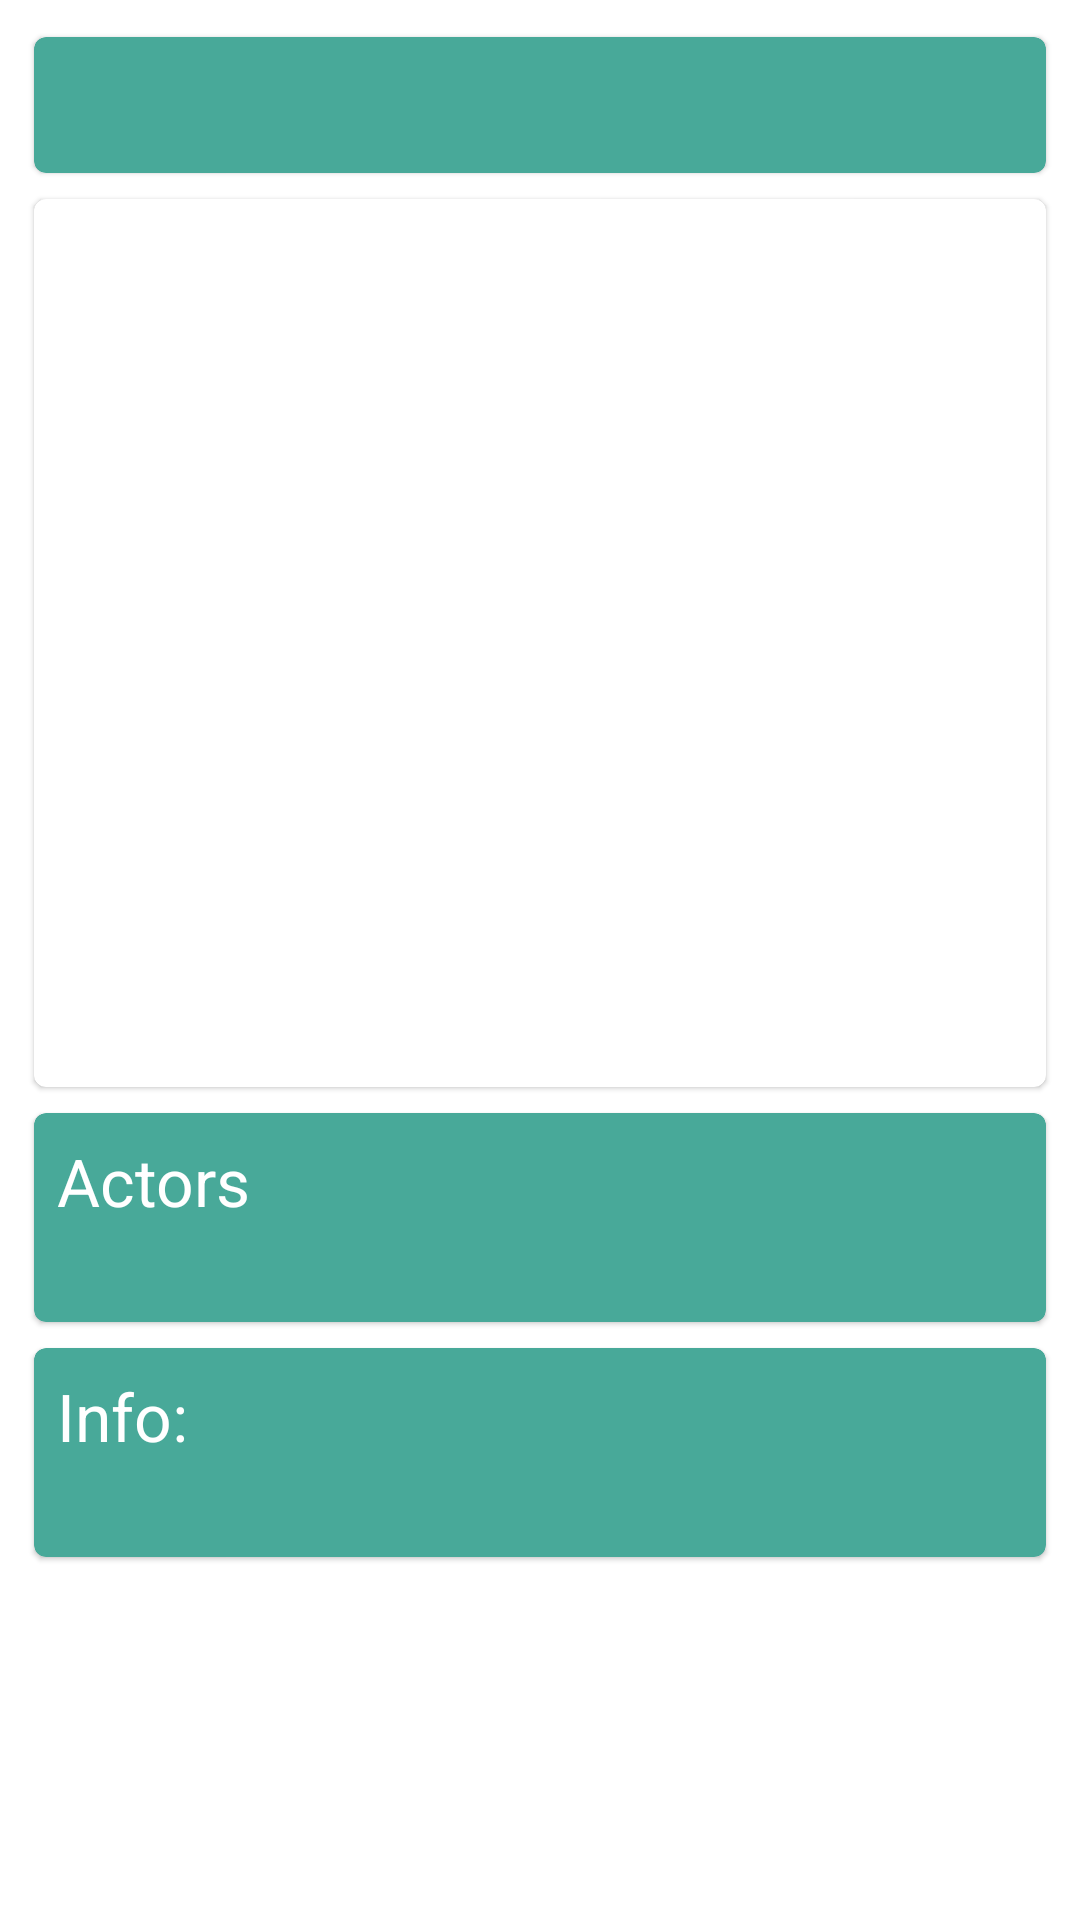

Write the Android layout XML for this screen, with the resource values it uses.
<!-- AndroidManifest.xml: application theme AppTheme -->
<!-- res/layout/film_information.xml -->
<?xml version="1.0" encoding="utf-8"?>
<ScrollView xmlns:android="http://schemas.android.com/apk/res/android"
    xmlns:app="http://schemas.android.com/apk/res-auto"
    xmlns:tools="http://schemas.android.com/tools"
    android:layout_width="match_parent"
    android:layout_height="match_parent"
    android:background="@color/colorGrayBackground">

    <LinearLayout
        android:id="@+id/movie_information_container"
        android:layout_width="match_parent"
        android:layout_height="wrap_content"
        android:orientation="vertical"
        android:padding="@dimen/padding">

        <android.support.v7.widget.CardView
            android:layout_width="match_parent"
            android:layout_height="wrap_content"

            app:cardBackgroundColor="@color/colorCardBackground"
            app:cardCornerRadius="@dimen/card_corner_radius"
            app:cardElevation="@dimen/cardview_compat_inset_shadow"
            app:cardUseCompatPadding="true">

            <TextView
                android:id="@+id/movie_title_textview"
                android:layout_width="match_parent"
                android:layout_height="wrap_content"
                android:layout_margin="@dimen/padding"
                android:gravity="center_horizontal"
                android:textAppearance="@style/Base.TextAppearance.AppCompat.Large"
                tools:text="The Shawshank Redemption" />
        </android.support.v7.widget.CardView>

        <android.support.v7.widget.CardView
            android:layout_width="match_parent"
            android:layout_height="wrap_content"
            app:cardCornerRadius="@dimen/card_corner_radius"
            app:cardElevation="@dimen/cardview_compat_inset_shadow"
            app:cardUseCompatPadding="true">

            <RelativeLayout
                android:layout_width="match_parent"
                android:layout_height="wrap_content"
                android:orientation="horizontal"
                android:padding="@dimen/padding">

                <ImageView
                    android:id="@+id/movie_icon_imageview"
                    android:layout_width="match_parent"
                    android:layout_height="280dp"
                    tools:src="@mipmap/ic_launcher" />


                
                    
                    
                    
                    
                    

                
                    
                    
                    
                    
                    
                    
                    
                    

                
                    
                    
                    
                    
                    
                    
                    
                    

                
                    
                    
                    
                    
                    
                    
                    
                    
            </RelativeLayout>
        </android.support.v7.widget.CardView>


        <LinearLayout
            android:id="@+id/plot_actors_container"
            android:layout_width="match_parent"
            android:layout_height="wrap_content"
            android:orientation="vertical">

            <android.support.v7.widget.CardView
                android:layout_width="match_parent"
                android:layout_height="wrap_content"
                android:layout_weight="1"
                app:cardBackgroundColor="@color/colorCardBackground"
                app:cardCornerRadius="@dimen/card_corner_radius"
                app:cardElevation="@dimen/cardview_compat_inset_shadow"
                app:cardUseCompatPadding="true">

                <LinearLayout
                    android:layout_width="match_parent"
                    android:layout_height="wrap_content"
                    android:orientation="vertical"
                    android:padding="@dimen/padding">

                    <TextView
                        android:id="@+id/textView"
                        android:layout_width="match_parent"
                        android:layout_height="wrap_content"
                        android:padding="@dimen/padding_plot"
                        android:text="@string/actors"
                        android:textAppearance="@style/Base.TextAppearance.AppCompat.Large"
                        tools:text="Actors:" />

                    <TextView
                        android:id="@+id/movie_actors_textview"
                        android:layout_width="match_parent"
                        android:layout_height="wrap_content"
                        android:padding="@dimen/padding_plot"
                        android:textAppearance="@style/Base.TextAppearance.AppCompat.Medium"
                        tools:text="Tim Robbins, Morgan Freeman, Bob Gunton, William Sadler" />
                </LinearLayout>
            </android.support.v7.widget.CardView>

            <android.support.v7.widget.CardView
                android:layout_width="match_parent"
                android:layout_height="wrap_content"
                android:layout_weight="1"
                app:cardBackgroundColor="@color/colorCardBackground"
                app:cardCornerRadius="@dimen/card_corner_radius"
                app:cardElevation="@dimen/cardview_compat_inset_shadow"
                app:cardUseCompatPadding="true">

                <LinearLayout
                    android:layout_width="wrap_content"
                    android:layout_height="wrap_content"
                    android:orientation="vertical"
                    android:padding="@dimen/padding">

                    <TextView
                        android:layout_width="wrap_content"
                        android:layout_height="wrap_content"
                        android:padding="@dimen/padding_plot"
                        android:text="@string/info"
                        android:textAppearance="@style/Base.TextAppearance.AppCompat.Large"
                        tools:text="Info:" />

                    <TextView
                        android:id="@+id/movie_plot_textview"
                        android:layout_width="wrap_content"
                        android:layout_height="wrap_content"
                        android:padding="@dimen/padding_plot"
                        android:textAppearance="@style/Base.TextAppearance.AppCompat.Medium"
                        tools:text="Chronicles the experiences of a formerly successful banker as a prisoner in the gloomy jailhouse of Shawshank after being found guilty of a crime he did not commit. The film portrays the man's unique way of dealing with his new, torturous life; along the way he befriends a number of fellow prisoners, most notably a wise long-term inmate named Red." />
                </LinearLayout>
            </android.support.v7.widget.CardView>
        </LinearLayout>
    </LinearLayout>
</ScrollView>
<!-- resources referenced by this layout -->
<resources>
  <color name="colorCardBackground">#48a999</color>
  <color name="colorGrayBackground">#ffffff</color>
  <dimen name="card_corner_radius">4dp</dimen>
  <dimen name="padding">8dp</dimen>
  <string name="actors">Actors</string>
  <string name="imdb_rating">IMDB rating:</string>
  <string name="info">Info:</string>
  <string name="votes">Votes:</string>
  <style name="AppTheme" parent="Theme.AppCompat.Light.DarkActionBar">
          
          <item name="colorPrimary">@color/colorPrimary</item>
          <item name="colorPrimaryDark">@color/colorPrimaryDark</item>
          <item name="colorAccent">@color/colorAccent</item>
          <item name="android:textColor">@android:color/white</item>
          <item name="android:textColorPrimary">@android:color/white</item>
          <item name="android:textColorSecondary">@android:color/white</item>
          <item name="actionMenuTextColor">@android:color/white</item>
      </style>
  <color name="colorPrimary">#00796b</color>
  <color name="colorPrimaryDark">#004c40</color>
  <color name="colorAccent">#48a999</color>
</resources>
